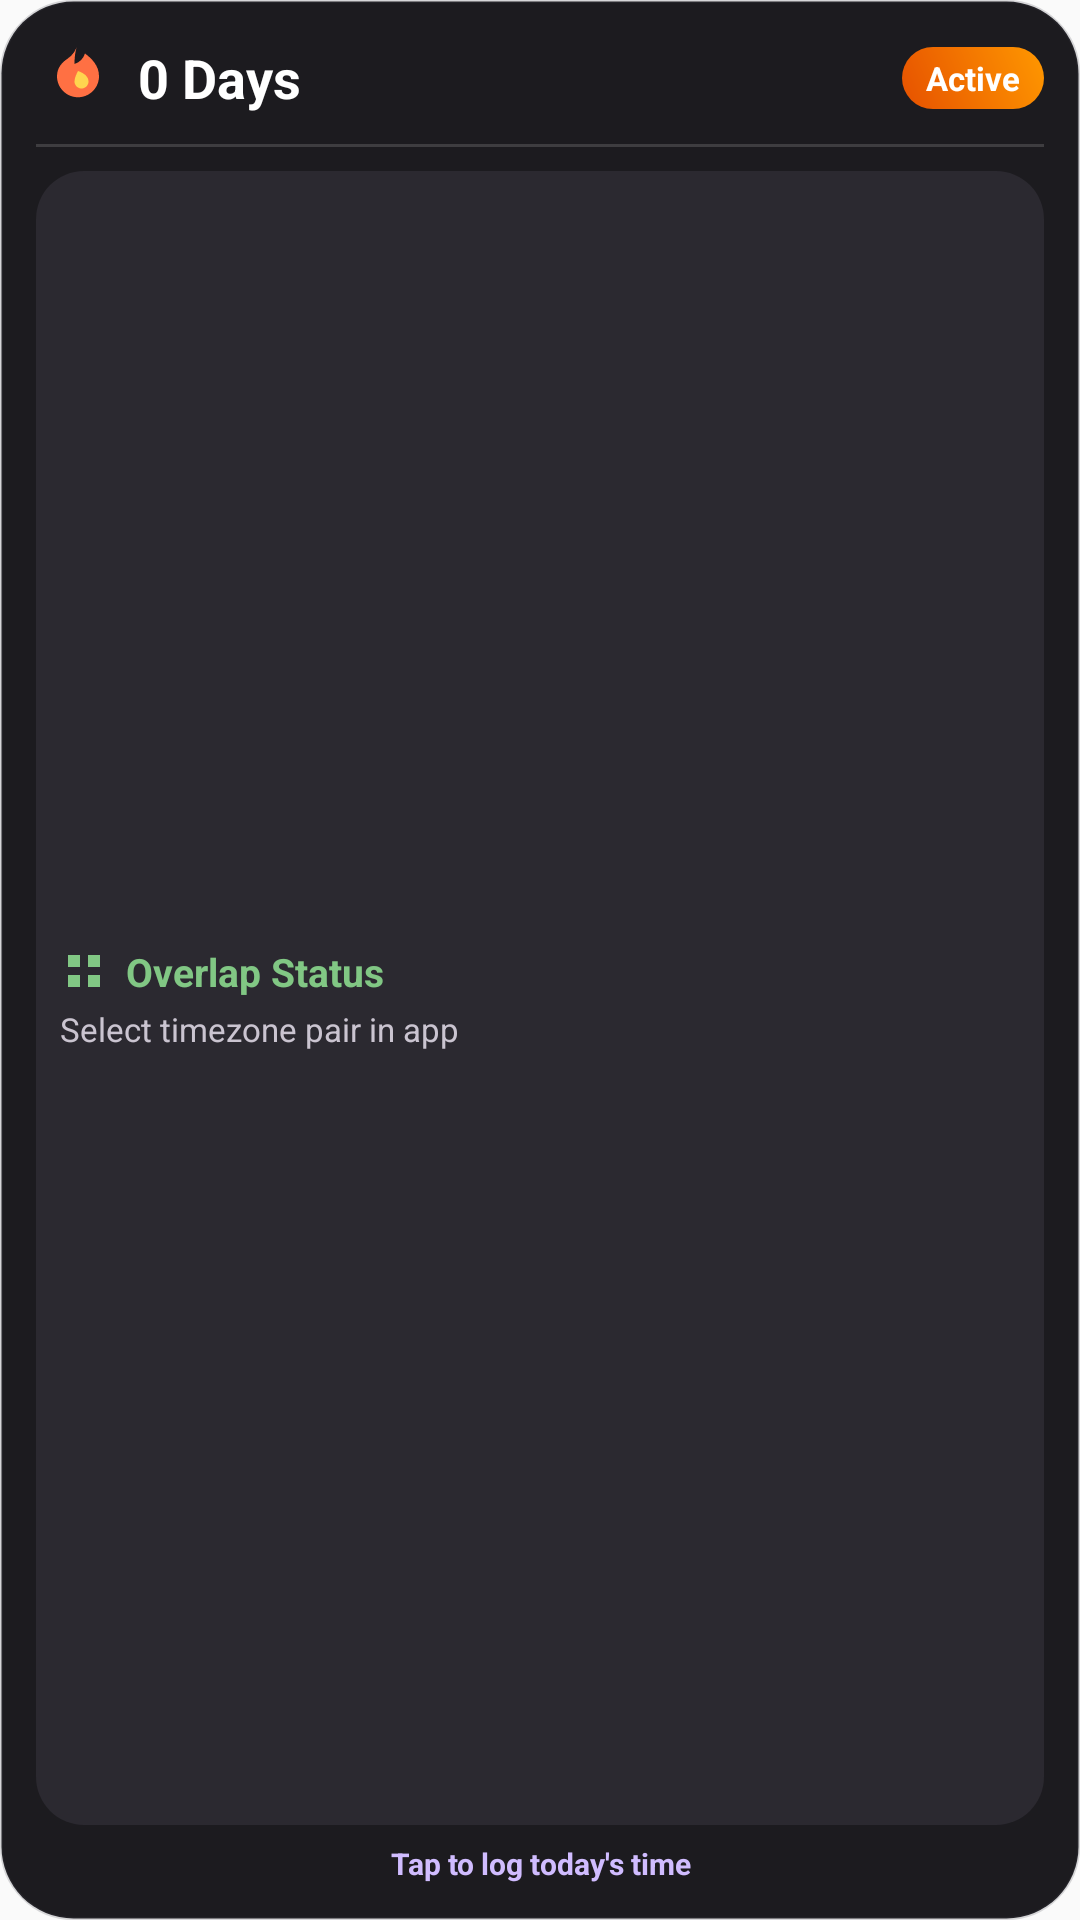

This screen was rendered from an Android layout file. Write that file and the resources it references.
<!-- AndroidManifest.xml: application theme Theme.SeeTime -->
<!-- res/layout/widget_streak_overlap.xml -->
<?xml version="1.0" encoding="utf-8"?>
<LinearLayout xmlns:android="http://schemas.android.com/apk/res/android"
    android:id="@+id/widget_streak_overlap_root"
    android:layout_width="match_parent"
    android:layout_height="match_parent"
    android:orientation="vertical"
    android:background="@drawable/widget_card_bg"
    android:padding="12dp">

    
    <LinearLayout
        android:layout_width="match_parent"
        android:layout_height="wrap_content"
        android:orientation="horizontal"
        android:gravity="center_vertical">

        <ImageView
            android:id="@+id/widget_flame_icon"
            android:layout_width="28dp"
            android:layout_height="28dp"
            android:src="@drawable/ic_widget_fire"
            android:contentDescription="Streak Flame" />

        <TextView
            android:id="@+id/widget_streak_count"
            android:layout_width="0dp"
            android:layout_height="wrap_content"
            android:layout_weight="1"
            android:layout_marginStart="6dp"
            android:text="0 Days"
            android:textColor="#FFFFFF"
            android:textSize="18sp"
            android:textStyle="bold" />

        <TextView
            android:id="@+id/widget_freeze_badge"
            android:layout_width="wrap_content"
            android:layout_height="wrap_content"
            android:background="@drawable/widget_chip_flame"
            android:paddingHorizontal="8dp"
            android:paddingVertical="3dp"
            android:text="Active"
            android:textColor="#FFFFFF"
            android:textSize="11sp"
            android:textStyle="bold" />
    </LinearLayout>

    <View
        android:layout_width="match_parent"
        android:layout_height="1dp"
        android:layout_marginVertical="8dp"
        android:background="#26FFFFFF" />

    
    <LinearLayout
        android:id="@+id/widget_overlap_card"
        android:layout_width="match_parent"
        android:layout_height="0dp"
        android:layout_weight="1"
        android:orientation="vertical"
        android:background="@drawable/widget_card_elevated"
        android:padding="8dp"
        android:gravity="center_vertical">

        <LinearLayout
            android:layout_width="match_parent"
            android:layout_height="wrap_content"
            android:orientation="horizontal"
            android:gravity="center_vertical">

            <ImageView
                android:id="@+id/widget_overlap_icon"
                android:layout_width="16dp"
                android:layout_height="16dp"
                android:src="@drawable/ic_widget_overlap"
                android:contentDescription="Overlap Status" />

            <TextView
                android:id="@+id/widget_overlap_headline"
                android:layout_width="match_parent"
                android:layout_height="wrap_content"
                android:layout_marginStart="6dp"
                android:text="Overlap Status"
                android:textColor="#81C784"
                android:textSize="13sp"
                android:textStyle="bold"
                android:maxLines="1"
                android:ellipsize="end" />
        </LinearLayout>

        <TextView
            android:id="@+id/widget_overlap_subtext"
            android:layout_width="match_parent"
            android:layout_height="wrap_content"
            android:layout_marginTop="3dp"
            android:text="Select timezone pair in app"
            android:textColor="#CAC4D0"
            android:textSize="11sp"
            android:maxLines="2"
            android:ellipsize="end" />
    </LinearLayout>

    
    <TextView
        android:id="@+id/widget_action_footer"
        android:layout_width="match_parent"
        android:layout_height="wrap_content"
        android:layout_marginTop="6dp"
        android:gravity="center"
        android:text="Tap to log today's time"
        android:textColor="#D0BCFF"
        android:textSize="10sp"
        android:textStyle="bold" />

</LinearLayout>
<!-- resources referenced by this layout -->
<resources>
  <!-- drawable ic_widget_fire (drawable) -->
  <vector xmlns:android="http://schemas.android.com/apk/res/android"
      android:width="24dp"
      android:height="24dp"
      android:viewportWidth="24"
      android:viewportHeight="24">
      <path
          android:fillColor="#FF7043"
          android:pathData="M12,2.05C11.5,4 10.5,5.5 9,6.5C7.5,7.5 6,9 6,11.5C6,14.81 8.69,17.5 12,17.5C15.31,17.5 18,14.81 18,11.5C18,8.5 16,6.5 14,5C13.5,6.5 12.5,7.5 11,8C11,5 11.5,3.5 12,2.05Z"/>
      <path
          android:fillColor="#FFD54F"
          android:pathData="M12,10C11.5,11 11,12 11,13C11,14.1 11.9,15 13,15C14.1,15 15,14.1 15,13C15,11.5 13.5,10.5 12,10Z"/>
  </vector>
  <!-- drawable ic_widget_overlap (drawable) -->
  <vector xmlns:android="http://schemas.android.com/apk/res/android"
      android:width="24dp"
      android:height="24dp"
      android:viewportWidth="24"
      android:viewportHeight="24">
      <path
          android:fillColor="#81C784"
          android:pathData="M4,4H10V10H4V4M14,4H20V10H14V4M4,14H10V20H4V14M14,14H20V20H14V14Z"/>
  </vector>
  <!-- drawable widget_card_bg (drawable) -->
  <shape xmlns:android="http://schemas.android.com/apk/res/android"
      android:shape="rectangle">
      <solid android:color="#1C1B1F" />
      <corners android:radius="24dp" />
      <stroke
          android:width="1dp"
          android:color="#3349454F" />
  </shape>
  <!-- drawable widget_card_elevated (drawable) -->
  <shape xmlns:android="http://schemas.android.com/apk/res/android"
      android:shape="rectangle">
      <solid android:color="#2B2930" />
      <corners android:radius="16dp" />
  </shape>
  <!-- drawable widget_chip_flame (drawable) -->
  <shape xmlns:android="http://schemas.android.com/apk/res/android"
      android:shape="rectangle">
      <gradient
          android:startColor="#E65100"
          android:endColor="#FF9800"
          android:angle="45" />
      <corners android:radius="12dp" />
  </shape>
  <style name="Theme.SeeTime" parent="android:Theme.Material.Light.NoActionBar" />
</resources>
